6-way image classification set "Learning" from GitHub (Amram15/RadarTesting); label vocabulary: drinking, falling, picking up, sitting, standing, walking.

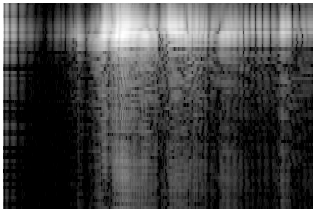
Label: standing

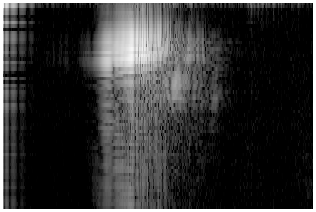
Label: falling

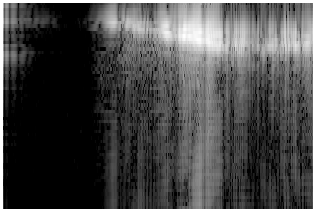
Label: walking

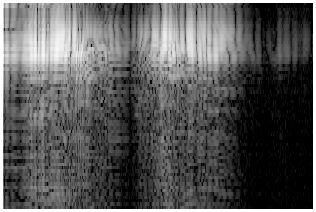
Label: picking up

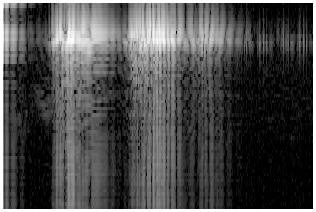
Label: drinking

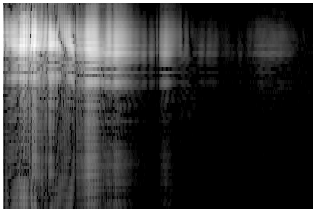
Label: sitting
